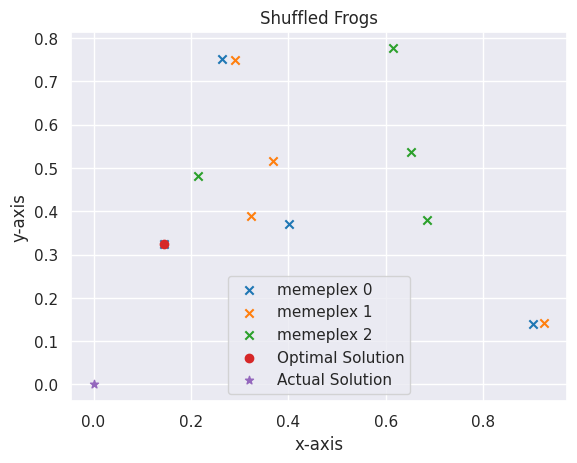

Recreate this plot in Python.
import numpy as np
import matplotlib.pyplot as plt
import seaborn as sns
sns.set_style("darkgrid")
sns.set_context("notebook")

def opt_func(value):
    output = np.sqrt((value ** 2).sum())
    return output

def gen_frogs(frogs, dimension, sigma, mu):
    frogs = sigma * (np.random.rand(frogs, dimension)) + mu
    return frogs

def sort_frogs(frogs, mplx_no, opt_func):
    # Find fitness of each frog
    fitness = np.array(list(map(opt_func, frogs)))
    # Sort the indices in decending order by fitness
    sorted_fitness = np.argsort(fitness)
    # Empty holder for memeplexes
    memeplexes = np.zeros((mplx_no, int(frogs.shape[0]/mplx_no)))
    # Sort into memeplexes
    for j in range(memeplexes.shape[1]):
        for i in range(mplx_no):
            memeplexes[i, j] = sorted_fitness[i+(mplx_no*j)]
    return memeplexes
def local_search(frogs, memeplex, opt_func, sigma, mu):
    # Select worst, best, greatest frogs
    frog_w = frogs[int(memeplex[-1])]
    frog_b = frogs[int(memeplex[0])]
    frog_g = frogs[0]
    # Move worst wrt best frog
    frog_w_new = frog_w + (np.random.rand() * (frog_b - frog_w))
    # If change not better, move worst wrt greatest frog
    if opt_func(frog_w_new) > opt_func(frog_w):
        frog_w_new = frog_w + (np.random.rand() * (frog_g - frog_w))
    # If change not better, random new worst frog
    if opt_func(frog_w_new) > opt_func(frog_w):
        frog_w_new = gen_frogs(1, frogs.shape[1], sigma, mu)[0]
    # Replace worst frog
    frogs[int(memeplex[-1])] = frog_w_new
    return frogs
def shuffle_memeplexes(frogs, memeplexes):
    # Flatten the array
    temp = memeplexes.flatten()
    #Shuffle the array
    np.random.shuffle(temp)
    # Reshape
    temp = temp.reshape((memeplexes.shape[0], memeplexes.shape[1]))
    return temp
def sfla(opt_func, frogs=30, dimension=2, sigma=1, mu=0, mplx_no=5, 
mplx_iters=10, solun_iters=50):
    # Generate frogs around the solution
    frogs = gen_frogs(frogs, dimension, sigma, mu)
    # Arrange frogs and sort into memeplexes
    memeplexes = sort_frogs(frogs, mplx_no, opt_func)
    # Best solution as greatest frog
    best_solun = frogs[int(memeplexes[0, 0])]
    # For the number of iterations
    for i in range(solun_iters):
        memeplexes = shuffle_memeplexes(frogs, memeplexes)
        for mplx_idx, memeplex in enumerate(memeplexes):
            for j in range(mplx_iters):
                frogs = local_search(frogs, memeplex, opt_func, sigma, mu)
            memeplexes = sort_frogs(frogs, mplx_no, opt_func)
            new_best_solun = frogs[int(memeplexes[0, 0])]
            if opt_func(new_best_solun) < opt_func(best_solun):
                best_solun = new_best_solun
    return best_solun, frogs, memeplexes.astype(int)
def main():
    solun, frogs, memeplexes = sfla(opt_func, 12, 2, 1, 0, 3, 2, 1)
    print("Optimal Solution (closest to zero): {}".format(solun))
    for idx, memeplex in enumerate(memeplexes):
        plt.scatter(frogs[memeplex, 0], frogs[memeplex, 1], marker='x',
        label="memeplex {}".format(idx))
    plt.scatter(solun[0], solun[1], marker='o', label="Optimal Solution")
    plt.scatter(0, 0, marker='*', label='Actual Solution')
    plt.legend()
    plt.xlabel("x-axis")
    plt.ylabel("y-axis")
    plt.title("Shuffled Frogs")
    plt.show()
if __name__ == '__main__':
    main()